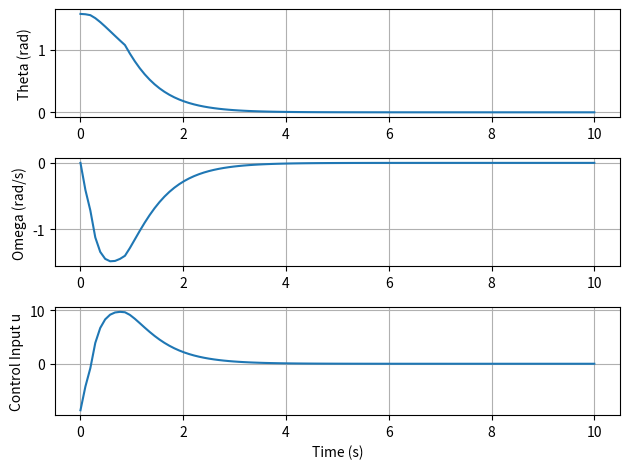

Here is the Python script that generated this plot:
import numpy as np
from scipy.integrate import solve_bvp
import matplotlib.pyplot as plt

# Pendulum and control parameters
g = 9.81  # Gravity
L = 1.0   # Pendulum length
R = 0.01  # Control penalty weight

# Time horizon and discretization
T = 10.0
N = 100
t = np.linspace(0, T, N)

# Dynamics: [theta, omega, lambda1, lambda2]
def dynamics(t, y):
    theta, omega, lambda1, lambda2 = y
    u = -lambda2 / (R * L)  # Optimal control law

    # State equations
    dtheta_dt = omega
    domega_dt = -g / L * np.sin(theta) + u / L
    
    # Co-state equations
    dlambda1_dt = -theta + lambda2 * g / L * np.cos(theta)
    dlambda2_dt = -omega - lambda1

    return np.array([dtheta_dt, domega_dt, dlambda1_dt, dlambda2_dt])

# Boundary conditions
def boundary_conditions(ya, yb):
    theta_a, omega_a, lambda1_a, lambda2_a = ya
    theta_b, omega_b, lambda1_b, lambda2_b = yb
    
    # Initial conditions (pendulum starts from rest)
    bc1 = theta_a - np.pi/2  # Start with theta = pi/2
    bc2 = omega_a            # Start with zero angular velocity

    # Final conditions: free terminal state, hence co-states must be zero
    bc3 = lambda1_b
    bc4 = lambda2_b

    return np.array([bc1, bc2, bc3, bc4])

# Initial guess for the solution (linear interpolation for states and co-states)
y0 = np.zeros((4, N))
y0[0] = np.linspace(np.pi/2, 0, N)  # Initial guess for theta
y0[1] = np.linspace(0, 0, N)        # Initial guess for omega
# p = np.zeros(1)

# Solve the boundary value problem using solve_bvp
sol = solve_bvp(dynamics, boundary_conditions, t, y0)

# Extract the solution
theta_sol = sol.y[0]
omega_sol = sol.y[1]
lambda1_sol = sol.y[2]
lambda2_sol = sol.y[3]

# Compute the control input from the solution
u_sol = -lambda2_sol / (R * L)

# Plot results
plt.figure()
plt.subplot(3,1,1)
plt.plot(np.linspace(0, T, len(theta_sol)), theta_sol, label='Theta (rad)')
plt.ylabel('Theta (rad)')
plt.grid()

plt.subplot(3,1,2)
plt.plot(np.linspace(0, T, len(omega_sol)), omega_sol, label='Omega (rad/s)')
plt.ylabel('Omega (rad/s)')
plt.grid()

plt.subplot(3,1,3)
plt.plot(np.linspace(0, T, len(u_sol)), u_sol, label='Control input u')
plt.ylabel('Control Input u')
plt.xlabel('Time (s)')
plt.grid()

plt.tight_layout()
plt.show()
